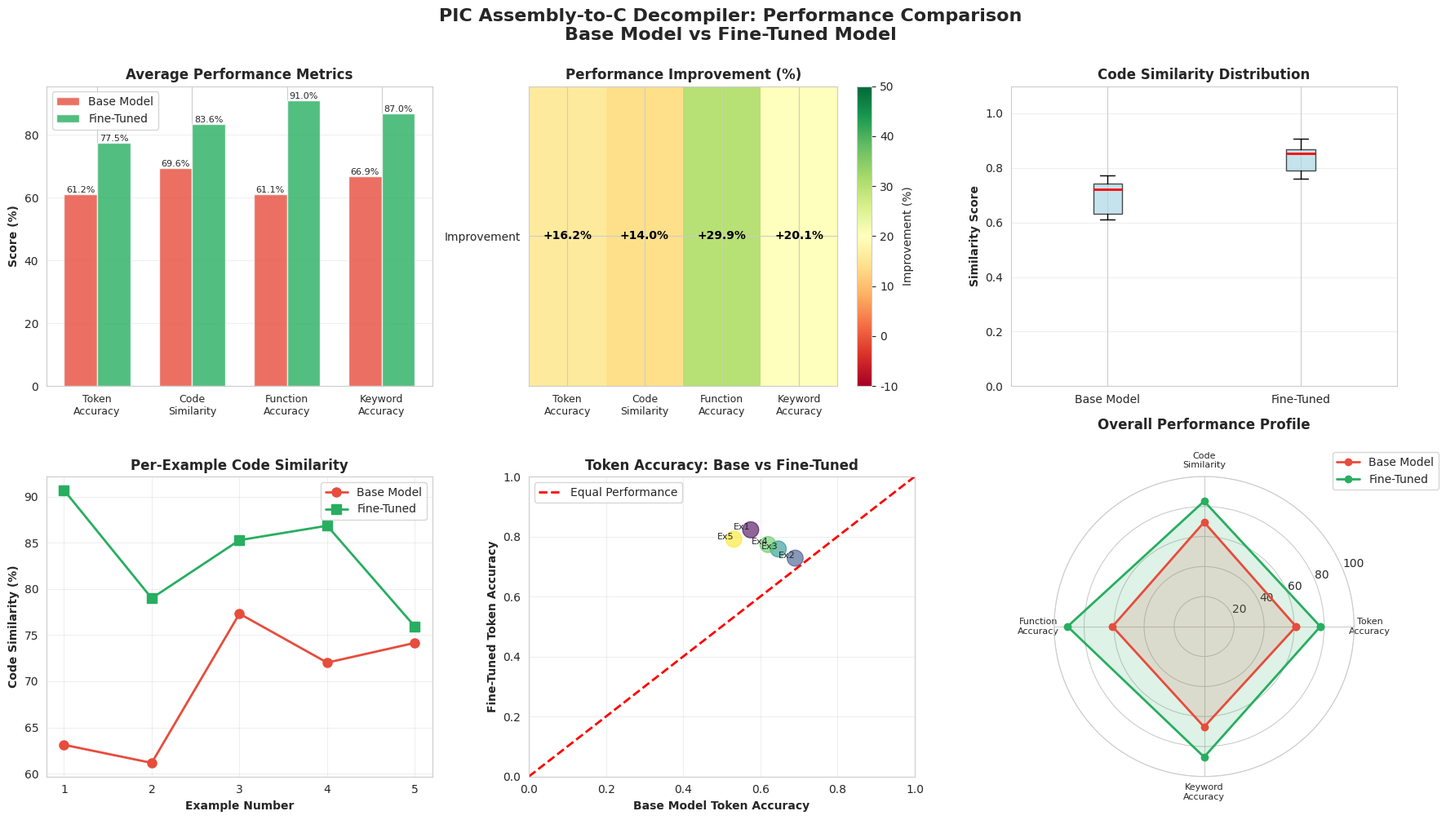

Source code (Python):
"""
Visualization module for PIC Assembly-to-C Decompiler
Generates performance comparison plots and charts
"""

import matplotlib.pyplot as plt
import seaborn as sns
import numpy as np
from typing import Dict, List
from pathlib import Path


class PerformanceVisualizer:
    """Create visualization plots for model performance"""
    
    def __init__(self, style: str = "whitegrid", figsize: tuple = (18, 10)):
        """
        Initialize visualizer
        
        Args:
            style: Seaborn style
            figsize: Default figure size
        """
        sns.set_style(style)
        self.figsize = figsize
        self.colors = {
            'base': '#e74c3c',
            'fine_tuned': '#27ae60',
            'improvement': '#3498db'
        }
    
    def plot_comparison(self,
                       base_metrics: Dict[str, List[float]],
                       ft_metrics: Dict[str, List[float]],
                       save_path: str = "performance_comparison.png",
                       dpi: int = 300):
        """
        Create comprehensive 6-subplot comparison visualization
        
        Args:
            base_metrics: Base model metrics dictionary
            ft_metrics: Fine-tuned model metrics dictionary
            save_path: Output file path
            dpi: Image resolution
        """
        fig, axes = plt.subplots(2, 3, figsize=self.figsize)
        fig.suptitle('PIC Assembly-to-C Decompiler: Performance Comparison\nBase Model vs Fine-Tuned Model',
                    fontsize=16, fontweight='bold', y=1.00)
        
        # Plot 1: Bar Chart - Average Metrics Comparison
        self._plot_bar_comparison(axes[0, 0], base_metrics, ft_metrics)
        
        # Plot 2: Improvement Heatmap
        self._plot_improvement_heatmap(axes[0, 1], base_metrics, ft_metrics)
        
        # Plot 3: Code Similarity Distribution
        self._plot_distribution(axes[0, 2], base_metrics, ft_metrics)
        
        # Plot 4: Per-Example Comparison
        self._plot_per_example(axes[1, 0], base_metrics, ft_metrics)
        
        # Plot 5: Token Accuracy Scatter
        self._plot_accuracy_scatter(axes[1, 1], base_metrics, ft_metrics)
        
        # Plot 6: Radar Chart
        self._plot_radar_chart(axes[1, 2], base_metrics, ft_metrics)
        
        plt.tight_layout()
        plt.savefig(save_path, dpi=dpi, bbox_inches='tight')
        print(f"✓ Performance plots saved to: {save_path}")
        plt.close()
    
    def _plot_bar_comparison(self, ax, base_metrics, ft_metrics):
        """Plot bar chart comparing average metrics"""
        metric_names = [name.replace('_', '\n').title() for name in base_metrics.keys()]
        base_avgs = [np.mean(base_metrics[key]) * 100 for key in base_metrics.keys()]
        ft_avgs = [np.mean(ft_metrics[key]) * 100 for key in ft_metrics.keys()]
        
        x = np.arange(len(metric_names))
        width = 0.35
        
        bars1 = ax.bar(x - width/2, base_avgs, width, label='Base Model', 
                      color=self.colors['base'], alpha=0.8)
        bars2 = ax.bar(x + width/2, ft_avgs, width, label='Fine-Tuned', 
                      color=self.colors['fine_tuned'], alpha=0.8)
        
        ax.set_ylabel('Score (%)', fontweight='bold')
        ax.set_title('Average Performance Metrics', fontweight='bold')
        ax.set_xticks(x)
        ax.set_xticklabels(metric_names, fontsize=9)
        ax.legend()
        ax.grid(axis='y', alpha=0.3)
        
        # Add value labels
        for bars in [bars1, bars2]:
            for bar in bars:
                height = bar.get_height()
                ax.text(bar.get_x() + bar.get_width()/2., height,
                       f'{height:.1f}%', ha='center', va='bottom', fontsize=8)
    
    def _plot_improvement_heatmap(self, ax, base_metrics, ft_metrics):
        """Plot heatmap showing improvements"""
        metric_names = [name.replace('_', '\n').title() for name in base_metrics.keys()]
        base_avgs = [np.mean(base_metrics[key]) * 100 for key in base_metrics.keys()]
        ft_avgs = [np.mean(ft_metrics[key]) * 100 for key in ft_metrics.keys()]
        
        improvements = [[ft_avgs[i] - base_avgs[i] for i in range(len(base_avgs))]]
        
        im = ax.imshow(improvements, cmap='RdYlGn', aspect='auto', vmin=-10, vmax=50)
        ax.set_xticks(range(len(metric_names)))
        ax.set_xticklabels(metric_names, fontsize=9, rotation=0)
        ax.set_yticks([0])
        ax.set_yticklabels(['Improvement'])
        ax.set_title('Performance Improvement (%)', fontweight='bold')
        
        # Add text annotations
        for i in range(len(metric_names)):
            ax.text(i, 0, f'{improvements[0][i]:+.1f}%',
                   ha="center", va="center", color="black", fontweight='bold')
        
        plt.colorbar(im, ax=ax, label='Improvement (%)')
    
    def _plot_distribution(self, ax, base_metrics, ft_metrics):
        """Plot boxplot showing distribution"""
        ax.boxplot([base_metrics['code_similarity'], ft_metrics['code_similarity']],
                  labels=['Base Model', 'Fine-Tuned'],
                  patch_artist=True,
                  boxprops=dict(facecolor='lightblue', alpha=0.7),
                  medianprops=dict(color='red', linewidth=2))
        ax.set_ylabel('Similarity Score', fontweight='bold')
        ax.set_title('Code Similarity Distribution', fontweight='bold')
        ax.set_ylim([0, 1.1])
        ax.grid(axis='y', alpha=0.3)
    
    def _plot_per_example(self, ax, base_metrics, ft_metrics):
        """Plot line chart showing per-example performance"""
        examples = list(range(1, len(base_metrics['code_similarity']) + 1))
        ax.plot(examples, [s * 100 for s in base_metrics['code_similarity']],
               marker='o', label='Base Model', linewidth=2, markersize=8, 
               color=self.colors['base'])
        ax.plot(examples, [s * 100 for s in ft_metrics['code_similarity']],
               marker='s', label='Fine-Tuned', linewidth=2, markersize=8, 
               color=self.colors['fine_tuned'])
        ax.set_xlabel('Example Number', fontweight='bold')
        ax.set_ylabel('Code Similarity (%)', fontweight='bold')
        ax.set_title('Per-Example Code Similarity', fontweight='bold')
        ax.legend()
        ax.grid(True, alpha=0.3)
        ax.set_xticks(examples)
    
    def _plot_accuracy_scatter(self, ax, base_metrics, ft_metrics):
        """Plot scatter showing token accuracy correlation"""
        ax.scatter(base_metrics['token_accuracy'], ft_metrics['token_accuracy'],
                  s=200, alpha=0.6, c=range(len(base_metrics['token_accuracy'])), 
                  cmap='viridis')
        ax.plot([0, 1], [0, 1], 'r--', linewidth=2, label='Equal Performance')
        ax.set_xlabel('Base Model Token Accuracy', fontweight='bold')
        ax.set_ylabel('Fine-Tuned Token Accuracy', fontweight='bold')
        ax.set_title('Token Accuracy: Base vs Fine-Tuned', fontweight='bold')
        ax.legend()
        ax.grid(True, alpha=0.3)
        ax.set_xlim([0, 1])
        ax.set_ylim([0, 1])
        
        # Annotate points
        for i, (x, y) in enumerate(zip(base_metrics['token_accuracy'], 
                                       ft_metrics['token_accuracy'])):
            ax.annotate(f'Ex{i+1}', (x, y), fontsize=8, ha='right')
    
    def _plot_radar_chart(self, ax, base_metrics, ft_metrics):
        """Plot radar chart showing overall performance profile"""
        categories = [name.replace('_', '\n').title() for name in base_metrics.keys()]
        N = len(categories)
        
        angles = [n / float(N) * 2 * np.pi for n in range(N)]
        base_avgs = [np.mean(base_metrics[key]) * 100 for key in base_metrics.keys()]
        ft_avgs = [np.mean(ft_metrics[key]) * 100 for key in ft_metrics.keys()]
        
        base_values = base_avgs + [base_avgs[0]]
        ft_values = ft_avgs + [ft_avgs[0]]
        angles += angles[:1]
        
        # Convert to polar plot
        ax.remove()
        ax = plt.subplot(2, 3, 6, projection='polar')
        
        ax.plot(angles, base_values, 'o-', linewidth=2, label='Base Model', 
               color=self.colors['base'])
        ax.fill(angles, base_values, alpha=0.15, color=self.colors['base'])
        ax.plot(angles, ft_values, 'o-', linewidth=2, label='Fine-Tuned', 
               color=self.colors['fine_tuned'])
        ax.fill(angles, ft_values, alpha=0.15, color=self.colors['fine_tuned'])
        
        ax.set_xticks(angles[:-1])
        ax.set_xticklabels(categories, fontsize=8)
        ax.set_ylim(0, 100)
        ax.set_title('Overall Performance Profile', fontweight='bold', pad=20)
        ax.legend(loc='upper right', bbox_to_anchor=(1.3, 1.1))
        ax.grid(True)
    
    def plot_training_curves(self,
                            train_losses: List[float],
                            val_losses: List[float] = None,
                            save_path: str = "training_curves.png",
                            dpi: int = 300):
        """
        Plot training curves
        
        Args:
            train_losses: Training loss values
            val_losses: Optional validation loss values
            save_path: Output file path
            dpi: Image resolution
        """
        fig, ax = plt.subplots(figsize=(10, 6))
        
        steps = list(range(1, len(train_losses) + 1))
        ax.plot(steps, train_losses, label='Training Loss', 
               linewidth=2, color=self.colors['base'])
        
        if val_losses:
            val_steps = list(range(1, len(val_losses) + 1))
            ax.plot(val_steps, val_losses, label='Validation Loss', 
                   linewidth=2, color=self.colors['fine_tuned'])
        
        ax.set_xlabel('Training Step', fontweight='bold')
        ax.set_ylabel('Loss', fontweight='bold')
        ax.set_title('Training Progress', fontweight='bold', fontsize=14)
        ax.legend()
        ax.grid(True, alpha=0.3)
        
        plt.tight_layout()
        plt.savefig(save_path, dpi=dpi, bbox_inches='tight')
        print(f"✓ Training curves saved to: {save_path}")
        plt.close()
    
    def plot_metric_breakdown(self,
                             metrics: Dict[str, List[float]],
                             model_name: str = "Model",
                             save_path: str = "metric_breakdown.png",
                             dpi: int = 300):
        """
        Plot detailed breakdown of each metric
        
        Args:
            metrics: Dictionary of metrics
            model_name: Name of the model
            save_path: Output file path
            dpi: Image resolution
        """
        n_metrics = len(metrics)
        fig, axes = plt.subplots(1, n_metrics, figsize=(4*n_metrics, 4))
        
        if n_metrics == 1:
            axes = [axes]
        
        fig.suptitle(f'{model_name} - Metric Breakdown', 
                    fontsize=14, fontweight='bold')
        
        for idx, (metric_name, values) in enumerate(metrics.items()):
            ax = axes[idx]
            
            # Convert to percentages
            values_pct = [v * 100 for v in values]
            
            # Plot histogram
            ax.hist(values_pct, bins=20, alpha=0.7, color=self.colors['fine_tuned'])
            ax.axvline(np.mean(values_pct), color='red', linestyle='--', 
                      linewidth=2, label=f'Mean: {np.mean(values_pct):.1f}%')
            
            ax.set_xlabel('Score (%)', fontweight='bold')
            ax.set_ylabel('Frequency', fontweight='bold')
            ax.set_title(metric_name.replace('_', ' ').title(), fontweight='bold')
            ax.legend()
            ax.grid(axis='y', alpha=0.3)
        
        plt.tight_layout()
        plt.savefig(save_path, dpi=dpi, bbox_inches='tight')
        print(f"✓ Metric breakdown saved to: {save_path}")
        plt.close()


def visualize_from_file(comparison_file: str, 
                       output_dir: str = "visualizations"):
    """
    Create visualizations from saved comparison data
    
    Args:
        comparison_file: Path to comparison JSON file
        output_dir: Output directory for plots
    """
    import json
    
    with open(comparison_file, 'r') as f:
        data = json.load(f)
    
    output_path = Path(output_dir)
    output_path.mkdir(parents=True, exist_ok=True)
    
    visualizer = PerformanceVisualizer()
    
    # Extract metrics
    base_metrics = data.get('base_metrics', {})
    ft_metrics = data.get('ft_metrics', {})
    
    # Create comparison plot
    visualizer.plot_comparison(
        base_metrics, 
        ft_metrics,
        save_path=str(output_path / "performance_comparison.png")
    )
    
    # Create individual metric breakdowns
    visualizer.plot_metric_breakdown(
        ft_metrics,
        model_name="Fine-Tuned Model",
        save_path=str(output_path / "ft_metric_breakdown.png")
    )
    
    print(f"\n✓ All visualizations saved to: {output_dir}")


if __name__ == "__main__":
    # Test visualization
    print("Testing visualization module...")
    
    # Generate dummy data
    np.random.seed(42)
    n_samples = 5
    
    base_metrics = {
        'token_accuracy': list(np.random.uniform(0.5, 0.7, n_samples)),
        'code_similarity': list(np.random.uniform(0.6, 0.8, n_samples)),
        'function_accuracy': list(np.random.uniform(0.5, 0.75, n_samples)),
        'keyword_accuracy': list(np.random.uniform(0.6, 0.8, n_samples)),
    }
    
    ft_metrics = {
        'token_accuracy': list(np.random.uniform(0.7, 0.9, n_samples)),
        'code_similarity': list(np.random.uniform(0.75, 0.95, n_samples)),
        'function_accuracy': list(np.random.uniform(0.8, 1.0, n_samples)),
        'keyword_accuracy': list(np.random.uniform(0.8, 0.95, n_samples)),
    }
    
    visualizer = PerformanceVisualizer()
    visualizer.plot_comparison(base_metrics, ft_metrics, "test_comparison.png")
    
    print("\n✓ Visualization module ready")
